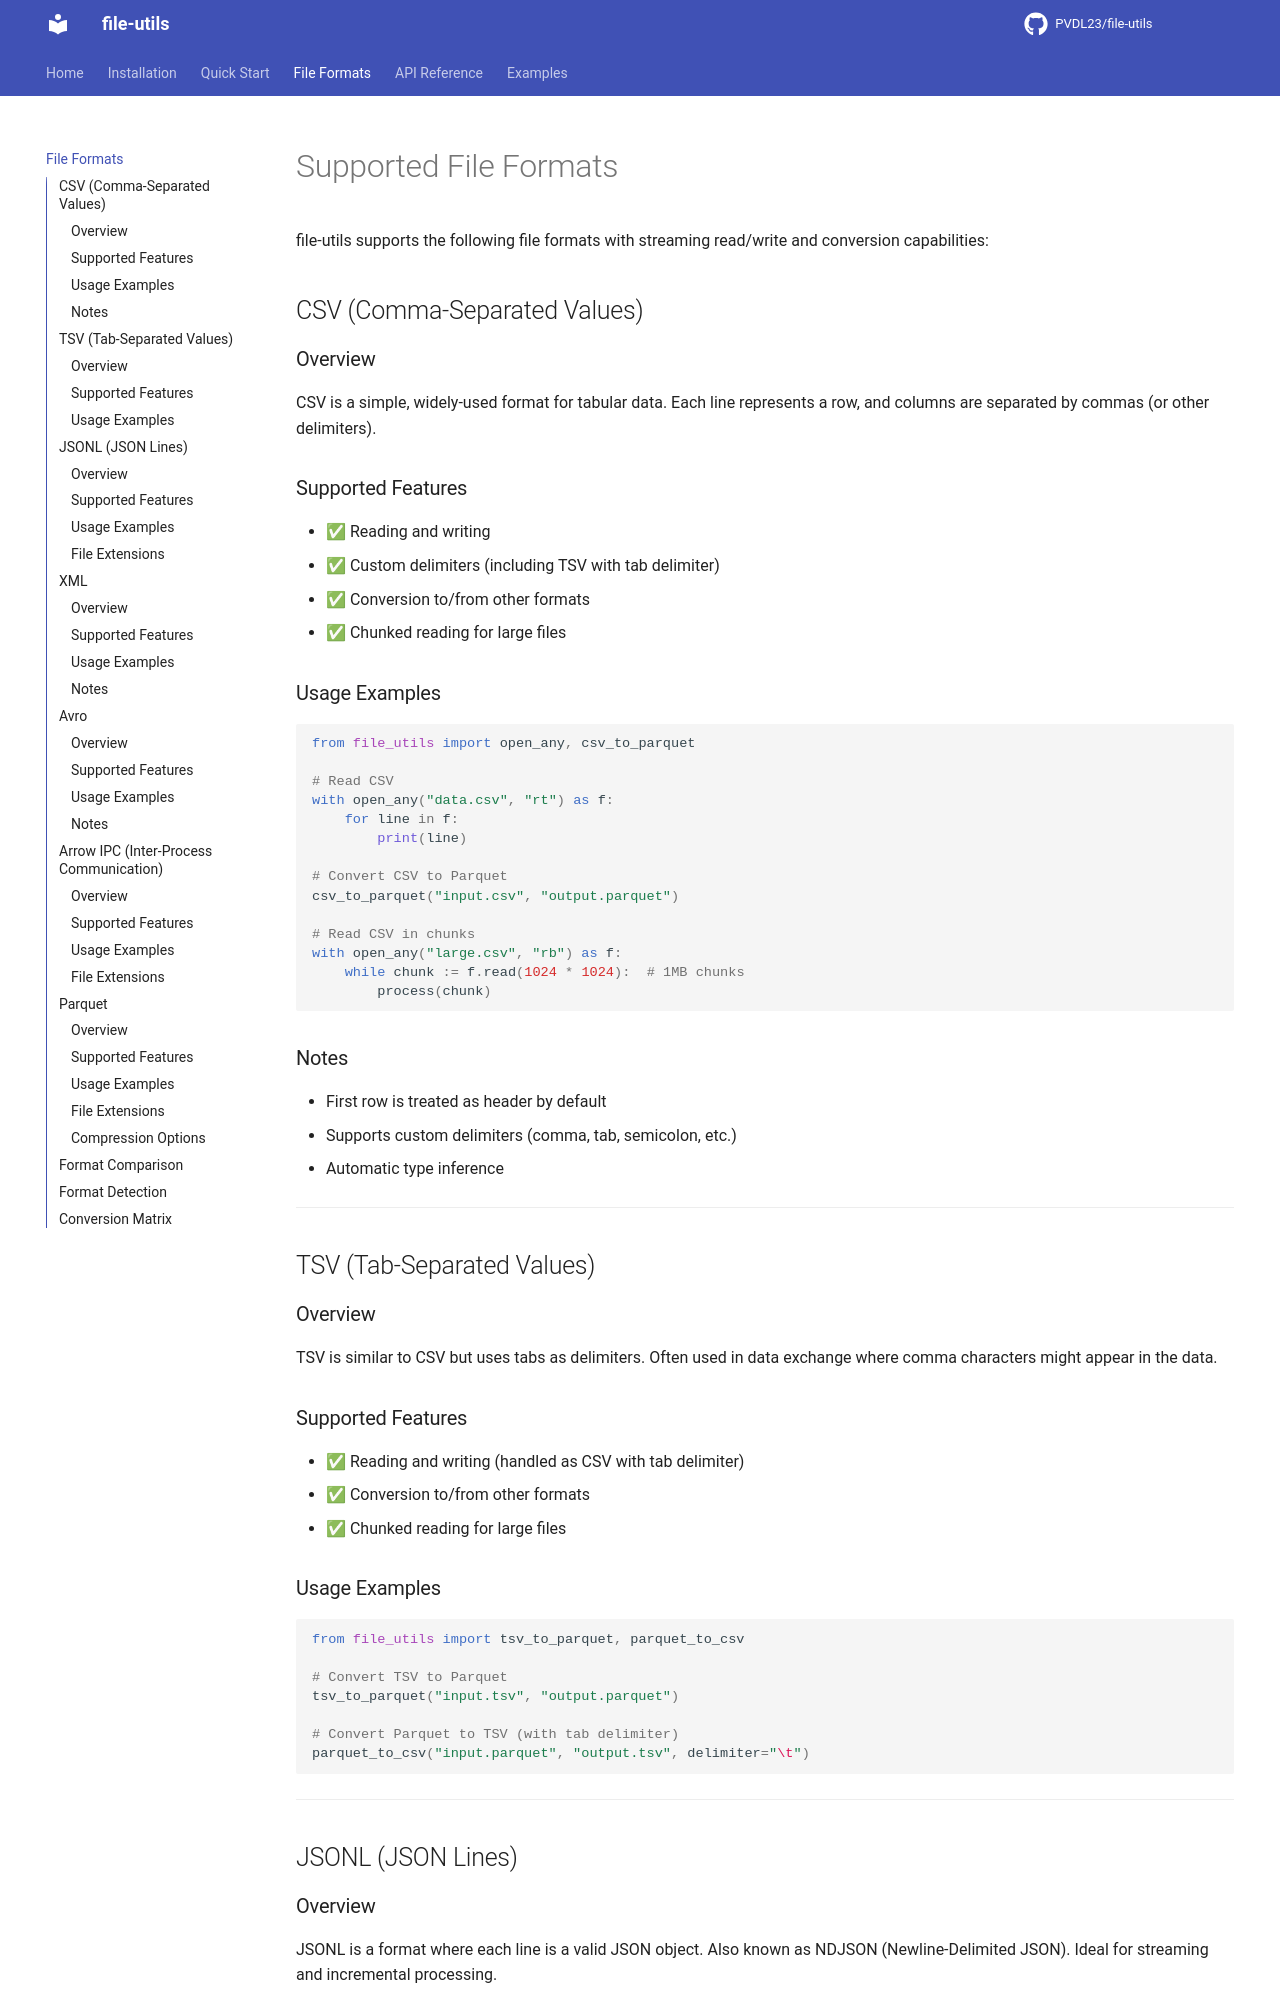

repository: PVDL23/file-utils · page: file-formats/index.html · generator: mkdocs

# Supported File Formats

file-utils supports the following file formats with streaming read/write and conversion capabilities:

## CSV (Comma-Separated Values)

### Overview
CSV is a simple, widely-used format for tabular data. Each line represents a row, and columns are separated by commas (or other delimiters).

### Supported Features
- ✅ Reading and writing
- ✅ Custom delimiters (including TSV with tab delimiter)
- ✅ Conversion to/from other formats
- ✅ Chunked reading for large files

### Usage Examples

```python
from file_utils import open_any, csv_to_parquet

# Read CSV
with open_any("data.csv", "rt") as f:
    for line in f:
        print(line)

# Convert CSV to Parquet
csv_to_parquet("input.csv", "output.parquet")

# Read CSV in chunks
with open_any("large.csv", "rb") as f:
    while chunk := f.read(1024 * 1024):  # 1MB chunks
        process(chunk)
```

### Notes
- First row is treated as header by default
- Supports custom delimiters (comma, tab, semicolon, etc.)
- Automatic type inference

---

## TSV (Tab-Separated Values)

### Overview
TSV is similar to CSV but uses tabs as delimiters. Often used in data exchange where comma characters might appear in the data.

### Supported Features
- ✅ Reading and writing (handled as CSV with tab delimiter)
- ✅ Conversion to/from other formats
- ✅ Chunked reading for large files

### Usage Examples

```python
from file_utils import tsv_to_parquet, parquet_to_csv

# Convert TSV to Parquet
tsv_to_parquet("input.tsv", "output.parquet")

# Convert Parquet to TSV (with tab delimiter)
parquet_to_csv("input.parquet", "output.tsv", delimiter="\t")
```

---

## JSONL (JSON Lines)

### Overview
JSONL is a format where each line is a valid JSON object. Also known as NDJSON (Newline-Delimited JSON). Ideal for streaming and incremental processing.
